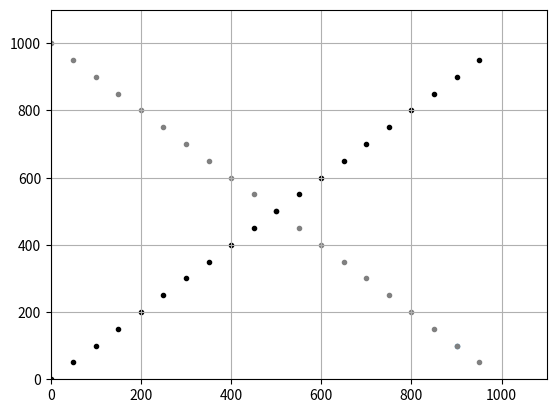

Source code (Python):
import numpy as np
import matplotlib.pyplot as plt
from matplotlib.animation import FuncAnimation

THROUGHPUT = 1000

fig, ax = plt.subplots()
ax.set_xlim(0, THROUGHPUT * 1.1)
ax.set_ylim(0, THROUGHPUT * 1.1)
ax.grid()

def plot_efficiency_line(ax):
  x = np.arange(0, THROUGHPUT, 50)
  y = THROUGHPUT - x
  ax.scatter(x, y, marker='.', c="grey")

def plot_fairness_line(ax):
  x = np.arange(0, THROUGHPUT, 50)
  y = x
  ax.scatter(x, y, marker='.', c="black")
# plot two nodes
point_xs = [int(np.random.rand() * THROUGHPUT)]
point_ys = [THROUGHPUT - point_xs[0]] 

splot = ax.scatter(point_xs, point_ys, marker='.')

def update(i):
  x, y = point_xs[-1], point_ys[-1]
  if x + y >= THROUGHPUT:
    x = x // 2
    y = y // 2
  else:
    x += 2
    y += 2
  point_xs.append(x)
  point_ys.append(y)
  splot.set_offsets(np.c_[point_xs, point_ys])

plot_efficiency_line(ax)
plot_fairness_line(ax)
ani = FuncAnimation(fig, update, repeat=True, interval=1)
plt.show()

